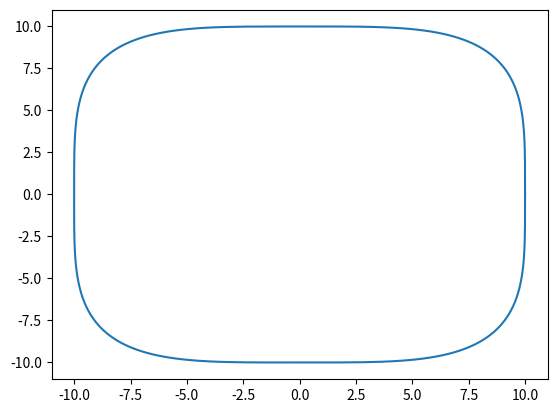

The script that saved this image:
import numpy as np
import matplotlib.pyplot as plt
from numpy import cos,sin,sign

def superellipse(theta):
    a = 10 # tune parameter
    b = 10 # tune parameter
    n = 4 # tune parameter

    x = ((abs(cos(theta)))**(2/n))*(a*sign(cos(theta)))
    y = ((abs(sin(theta)))**(2/n))*(b*sign(sin(theta)))

    return x,y

theta = np.linspace(0,2*np.pi,360)
x,y = superellipse(theta)

plt.plot(x,y)
plt.show()